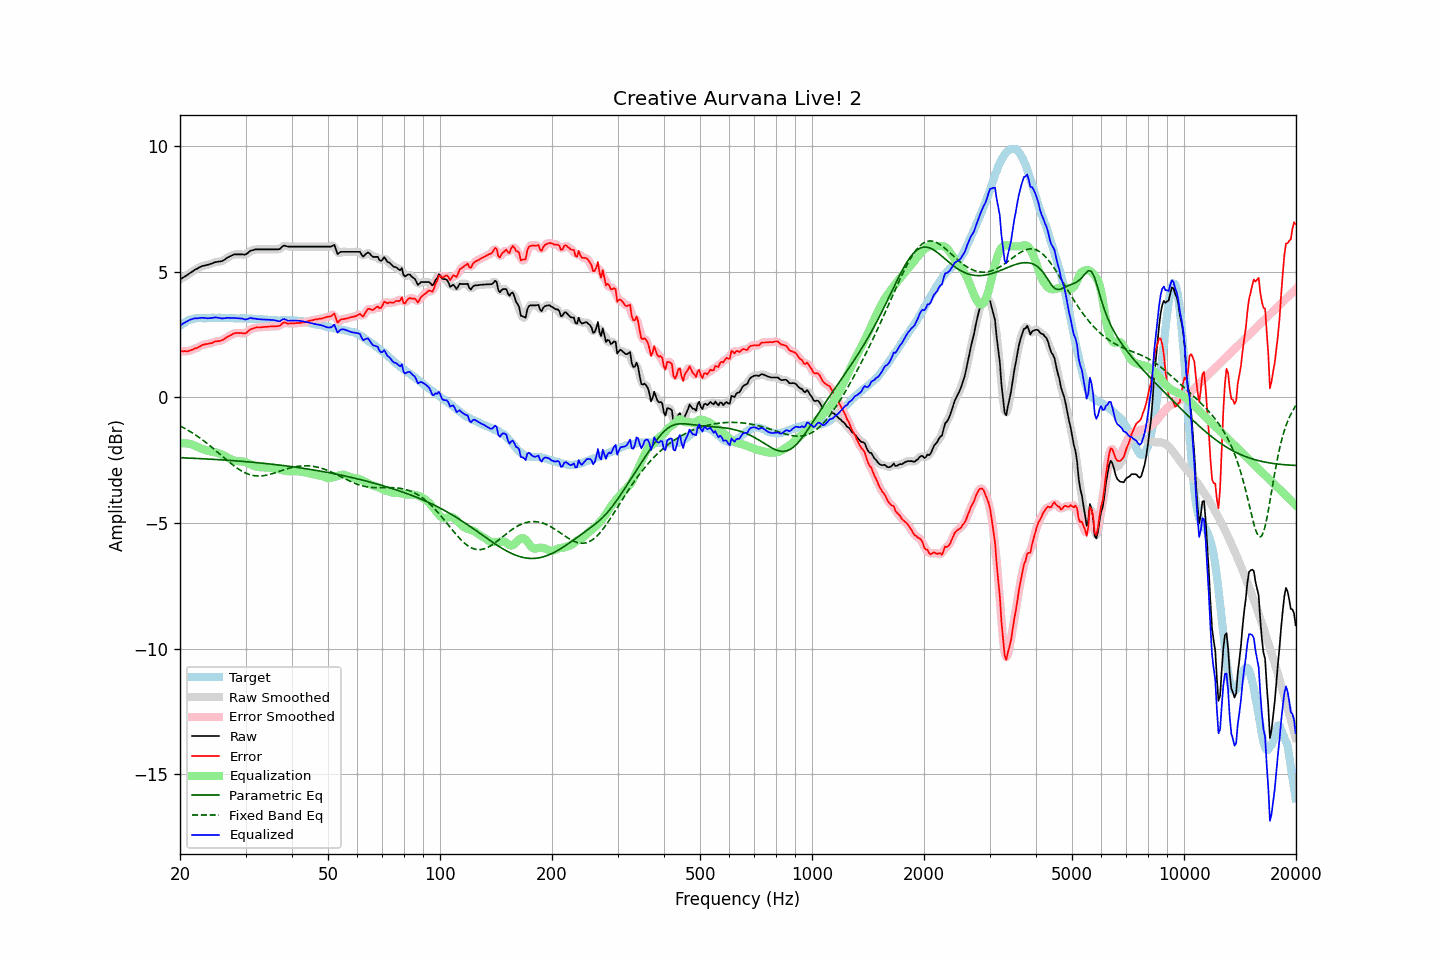

Source data for this figure (header and first rows):
frequency, raw, error, smoothed, error_smoothed, equalization, parametric_eq, fixed_band_eq, equalized_raw, equalized_smoothed, target
20.00, 4.68, 1.84, 4.68, 1.84, -1.83, -2.41, -1.14, 2.85, 2.85, 2.84
20.20, 4.72, 1.83, 4.72, 1.83, -1.83, -2.41, -1.17, 2.89, 2.89, 2.89
20.40, 4.76, 1.82, 4.76, 1.83, -1.83, -2.41, -1.21, 2.93, 2.93, 2.94
20.61, 4.80, 1.83, 4.80, 1.82, -1.83, -2.42, -1.24, 2.97, 2.97, 2.97
20.81, 4.84, 1.83, 4.84, 1.83, -1.84, -2.42, -1.28, 3.01, 3.01, 3.02
21.02, 4.88, 1.83, 4.89, 1.84, -1.85, -2.42, -1.32, 3.04, 3.04, 3.06
21.23, 4.93, 1.86, 4.93, 1.85, -1.86, -2.42, -1.35, 3.07, 3.07, 3.08
21.44, 4.97, 1.88, 4.97, 1.88, -1.87, -2.43, -1.39, 3.10, 3.10, 3.10
21.66, 5.01, 1.90, 5.02, 1.90, -1.90, -2.43, -1.43, 3.11, 3.12, 3.11
21.87, 5.06, 1.94, 5.05, 1.93, -1.92, -2.43, -1.48, 3.14, 3.13, 3.12
22.09, 5.09, 1.95, 5.09, 1.95, -1.95, -2.44, -1.52, 3.14, 3.14, 3.14
22.31, 5.12, 1.97, 5.13, 1.98, -1.98, -2.44, -1.56, 3.14, 3.14, 3.15
22.54, 5.16, 2.01, 5.16, 2.01, -2.01, -2.44, -1.61, 3.15, 3.15, 3.15
22.76, 5.19, 2.04, 5.19, 2.04, -2.04, -2.45, -1.65, 3.15, 3.15, 3.15
22.99, 5.22, 2.08, 5.22, 2.07, -2.06, -2.45, -1.70, 3.16, 3.16, 3.14
23.22, 5.23, 2.09, 5.24, 2.09, -2.08, -2.45, -1.75, 3.15, 3.15, 3.14
23.45, 5.25, 2.11, 5.25, 2.11, -2.10, -2.46, -1.80, 3.15, 3.15, 3.14
23.69, 5.26, 2.11, 5.26, 2.12, -2.12, -2.46, -1.85, 3.14, 3.14, 3.15
23.92, 5.28, 2.13, 5.28, 2.13, -2.14, -2.46, -1.90, 3.14, 3.14, 3.15
24.16, 5.30, 2.15, 5.30, 2.14, -2.16, -2.47, -1.95, 3.14, 3.14, 3.16
24.40, 5.32, 2.16, 5.33, 2.17, -2.17, -2.47, -2.00, 3.15, 3.16, 3.17
24.65, 5.35, 2.20, 5.35, 2.19, -2.18, -2.47, -2.06, 3.17, 3.17, 3.15
24.89, 5.37, 2.22, 5.37, 2.21, -2.20, -2.48, -2.11, 3.17, 3.17, 3.15
25.14, 5.38, 2.23, 5.38, 2.23, -2.21, -2.48, -2.16, 3.17, 3.17, 3.15
25.39, 5.39, 2.23, 5.39, 2.23, -2.23, -2.48, -2.22, 3.16, 3.16, 3.16
25.65, 5.40, 2.24, 5.40, 2.24, -2.26, -2.49, -2.28, 3.15, 3.14, 3.16
25.91, 5.41, 2.26, 5.42, 2.26, -2.28, -2.49, -2.33, 3.13, 3.14, 3.15
26.16, 5.44, 2.29, 5.44, 2.30, -2.31, -2.50, -2.39, 3.13, 3.14, 3.15
26.43, 5.48, 2.33, 5.48, 2.34, -2.34, -2.50, -2.44, 3.14, 3.14, 3.15
26.69, 5.53, 2.39, 5.53, 2.38, -2.37, -2.51, -2.49, 3.16, 3.15, 3.15
26.96, 5.57, 2.42, 5.57, 2.42, -2.41, -2.51, -2.55, 3.16, 3.16, 3.16
27.23, 5.60, 2.45, 5.60, 2.45, -2.45, -2.51, -2.60, 3.15, 3.15, 3.15
27.50, 5.63, 2.48, 5.63, 2.48, -2.48, -2.52, -2.65, 3.15, 3.15, 3.15
27.77, 5.66, 2.52, 5.66, 2.52, -2.51, -2.52, -2.70, 3.15, 3.15, 3.14
28.05, 5.68, 2.54, 5.68, 2.54, -2.53, -2.53, -2.75, 3.15, 3.15, 3.14
28.33, 5.68, 2.55, 5.68, 2.55, -2.54, -2.53, -2.80, 3.14, 3.15, 3.13
28.62, 5.68, 2.56, 5.68, 2.56, -2.54, -2.54, -2.84, 3.14, 3.14, 3.13
28.90, 5.68, 2.55, 5.68, 2.55, -2.54, -2.54, -2.88, 3.14, 3.14, 3.13
29.19, 5.68, 2.56, 5.68, 2.55, -2.55, -2.55, -2.92, 3.13, 3.13, 3.12
29.48, 5.68, 2.54, 5.67, 2.54, -2.56, -2.55, -2.96, 3.12, 3.12, 3.14
29.78, 5.67, 2.54, 5.68, 2.54, -2.57, -2.56, -2.99, 3.10, 3.10, 3.13
30.08, 5.68, 2.54, 5.69, 2.56, -2.59, -2.56, -3.02, 3.09, 3.10, 3.14
30.38, 5.73, 2.60, 5.73, 2.60, -2.62, -2.57, -3.05, 3.11, 3.11, 3.13
30.68, 5.78, 2.66, 5.78, 2.65, -2.65, -2.58, -3.07, 3.14, 3.13, 3.12
30.99, 5.83, 2.71, 5.82, 2.70, -2.68, -2.58, -3.09, 3.15, 3.14, 3.12
31.30, 5.84, 2.72, 5.85, 2.73, -2.71, -2.59, -3.11, 3.13, 3.14, 3.12
31.61, 5.86, 2.74, 5.87, 2.75, -2.73, -2.59, -3.12, 3.13, 3.13, 3.12
31.93, 5.88, 2.77, 5.87, 2.76, -2.76, -2.60, -3.13, 3.12, 3.12, 3.12
32.24, 5.88, 2.78, 5.88, 2.77, -2.77, -2.60, -3.13, 3.11, 3.11, 3.10
32.57, 5.88, 2.77, 5.88, 2.78, -2.78, -2.61, -3.13, 3.10, 3.10, 3.11
32.89, 5.88, 2.77, 5.88, 2.78, -2.79, -2.62, -3.13, 3.10, 3.10, 3.11
33.22, 5.88, 2.79, 5.88, 2.78, -2.79, -2.62, -3.13, 3.09, 3.09, 3.10
33.55, 5.88, 2.79, 5.88, 2.79, -2.79, -2.63, -3.12, 3.09, 3.09, 3.09
33.89, 5.88, 2.80, 5.88, 2.80, -2.80, -2.64, -3.11, 3.08, 3.08, 3.08
34.23, 5.88, 2.80, 5.88, 2.80, -2.80, -2.64, -3.10, 3.08, 3.08, 3.09
34.57, 5.88, 2.81, 5.88, 2.81, -2.80, -2.65, -3.08, 3.08, 3.08, 3.07
34.92, 5.88, 2.81, 5.88, 2.81, -2.80, -2.66, -3.07, 3.08, 3.08, 3.07
35.27, 5.88, 2.82, 5.88, 2.82, -2.81, -2.66, -3.05, 3.08, 3.08, 3.07
35.62, 5.88, 2.82, 5.88, 2.82, -2.81, -2.67, -3.03, 3.07, 3.07, 3.06
35.97, 5.88, 2.82, 5.88, 2.82, -2.82, -2.68, -3.01, 3.06, 3.06, 3.06
... 635 more rows
